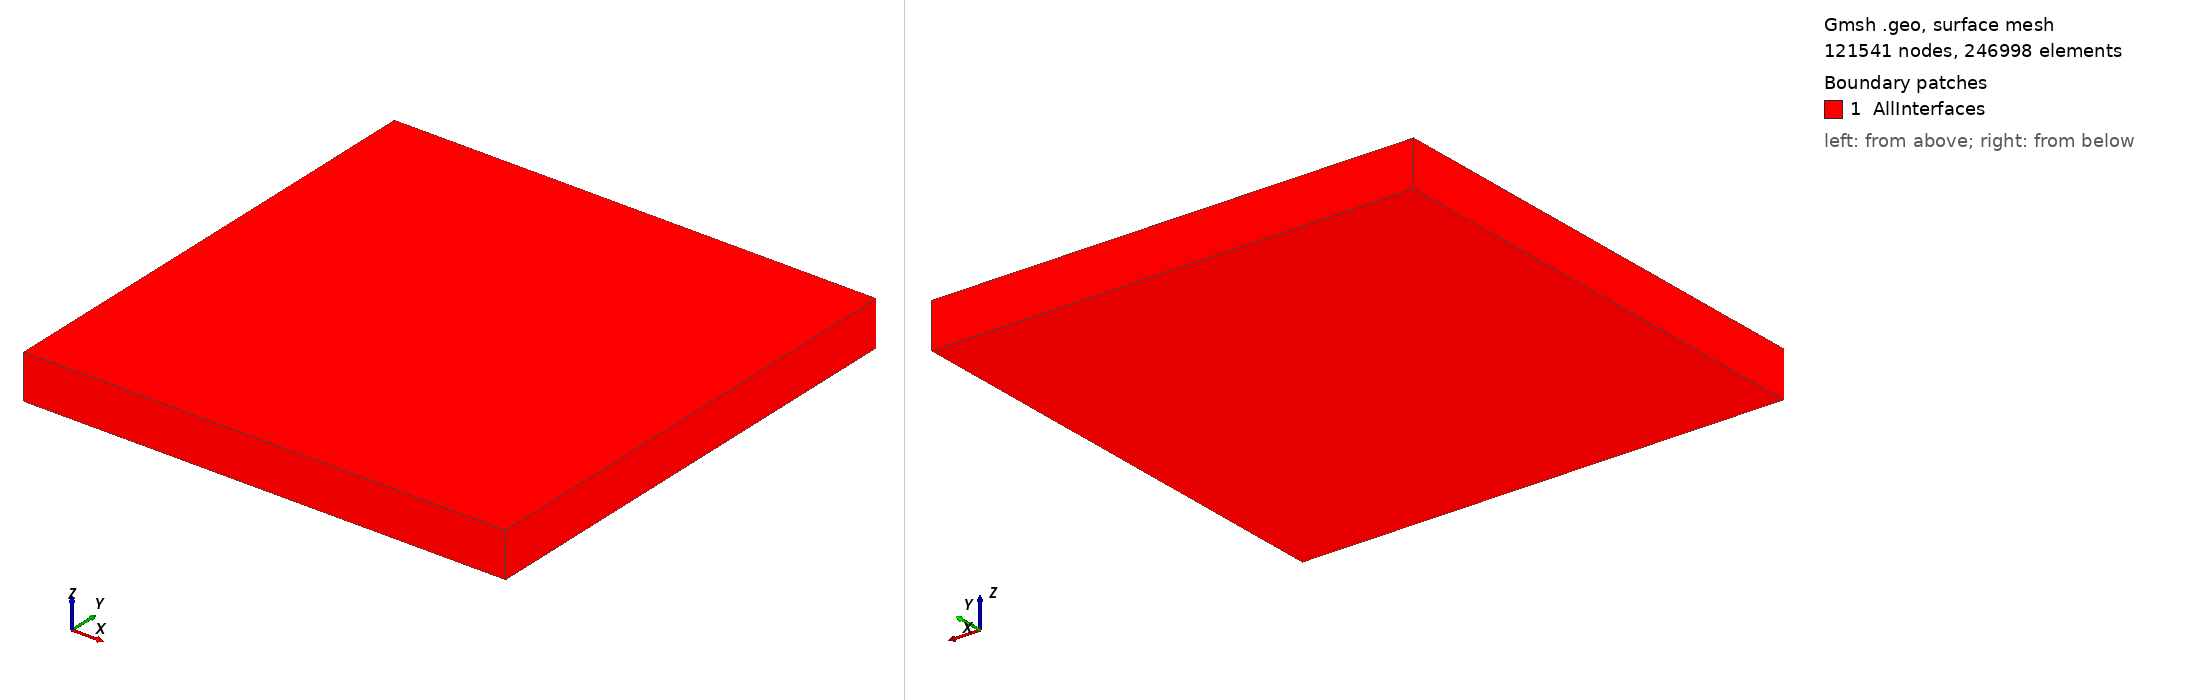

Gmsh geometry script, surface-meshed: 121541 nodes, 246998 surface elements. Boundary patches (legend numbers): 1 AllInterfaces. Left view from above one corner, right view from below the opposite corner. Legend entries are the model's physical surfaces. The drawing asked Gmsh for element sizes between 1% and 20% of the model's largest extent; the script's own settings can give other sizes.

=== tmp_2D.geo (drawn) ===
Mesh.MshFileVersion = 2;
///Parametrization:
//
// It is assumed that the XY-data arrays are flat and parallel to the surface at a given height and
// corresponding data are not changing vertically across a thin layer. 
//
// .... these are the horizontal coordinates of the lower-left (south-west) end of the data array in the mesh [m]:
//
DataRefX=-3305000.0;
DataRefY=-3305000.0;
SurfaceLevel=-2495.2058438264125;
MohoLevel=-20934.93987128108;
LABLevel=-116793.18875723529;
//
// ... this is the height of the grav and magnetic data above ground [m]
//
DataHeightAboveGround=10000.0;
DataThickness=10000.0;
//
// .... this spacing of the data array [m]:
//
DataSpacingX=10000.0;
DataSpacingY=10000.0;
//
// ... number of data points in east-west (X) and north-south (Y) direction:
//
DataNumX=661;
DataNumY=661;
//
// Note: the resolution specified here should roughly match the resolution of the actual data as input data are interpolated to the resolution in the mesh
//
// ... this is the "thickness" of the data array = the thickness of the vertical layer. 
//
DataMeshSizeVertical=10000.0;
//
// ... this is the thickness of region below the data area. We call this the core region which is the focus of the inversion
//
CoreThickness=400000.0;
//
// ... there is also an air layer and this is its thickness [m] (no updates for density and magnetization here)
//
AirLayerThickness=30000.0;
//
// ... there is padding around the core and air layer. For the subsurface there will be updates in padding region but not for the air layer  
//
PaddingX=100000.0;
PaddingY=100000.0;
PaddingZ=100000.0;
PaddingAir=100000.0;
//
// ... these are factors by which the DataMeshSizeVertical is raised in the air layer and in the core. 
//
MeshSizeAirFactor=1;
MeshSizeCoreFactor=1;
//
// ... these are factors by which the core and air layer mesh size are raised for the padding zone. 
//
MeshSizePaddingFactor=5;
// 
ProgressionType=1;
DataLX=DataSpacingX*(DataNumX-1);
DataLY=DataSpacingY*(DataNumY-1);
Depth=CoreThickness+PaddingZ;
Top=AirLayerThickness+PaddingAir;


MeshSizeAir=1*DataMeshSizeVertical;
MeshSizeCore=1*DataMeshSizeVertical;

MeshSizeBase=5*MeshSizeCore;
MeshSizePaddingAir=5*MeshSizeAir;
MeshSizePaddingSurface=5*MeshSizeCore;

DataMeshGround=DataMeshSizeVertical;




//surface in core region:
Point(100)={DataRefX,       DataRefY, SurfaceLevel, DataMeshGround};
Point(200)={DataRefX+DataLX,DataRefY, SurfaceLevel, DataMeshGround};
Point(300)={DataRefX,DataRefY+DataLY, SurfaceLevel, DataMeshGround};
Point(400)={DataRefX+DataLX,DataRefY+DataLY, SurfaceLevel, DataMeshGround};

//bottom data surface
Point(110)={DataRefX,       DataRefY, DataHeightAboveGround, DataMeshGround};
Point(210)={DataRefX+DataLX,DataRefY, DataHeightAboveGround, DataMeshGround};
Point(310)={DataRefX,DataRefY+DataLY, DataHeightAboveGround, DataMeshGround};
Point(410)={DataRefX+DataLX,DataRefY+DataLY, DataHeightAboveGround, DataMeshGround};
    
//top air layer
Point(120)={DataRefX,       DataRefY, AirLayerThickness, MeshSizeAir};
Point(220)={DataRefX+DataLX,DataRefY, AirLayerThickness, MeshSizeAir};
Point(320)={DataRefX,DataRefY+DataLY, AirLayerThickness, MeshSizeAir};
Point(420)={DataRefX+DataLX,DataRefY+DataLY, AirLayerThickness, MeshSizeAir};
        

//moho
Point(150)={DataRefX,       DataRefY, MohoLevel, MeshSizeCore};
Point(250)={DataRefX+DataLX,DataRefY, MohoLevel, MeshSizeCore};
Point(350)={DataRefX,DataRefY+DataLY, MohoLevel, MeshSizeCore};
Point(450)={DataRefX+DataLX,DataRefY+DataLY, MohoLevel, MeshSizeCore};

//bottom core
//Point(160)={DataRefX,       DataRefY, -CoreThickness, MeshSizeCore};
//Point(260)={DataRefX+DataLX,DataRefY, -CoreThickness, MeshSizeCore};
//Point(360)={DataRefX,DataRefY+DataLY, -CoreThickness, MeshSizeCore};
//Point(460)={DataRefX+DataLX,DataRefY+DataLY, -CoreThickness, MeshSizeCore};

//Padding:
Point(901)={DataRefX-PaddingX,DataRefY-PaddingY, -Depth, MeshSizePaddingSurface};
Point(902)={DataRefX-PaddingX,DataRefY-PaddingY, MohoLevel, MeshSizePaddingSurface};
Point(903)={DataRefX-PaddingX,DataRefY-PaddingY, SurfaceLevel, MeshSizePaddingSurface};
Point(904)={DataRefX-PaddingX,DataRefY-PaddingY, Top, MeshSizePaddingAir};

Point(911)={DataRefX+DataLX+PaddingX,DataRefY-PaddingY, -Depth, MeshSizePaddingSurface};
Point(912)={DataRefX+DataLX+PaddingX,DataRefY-PaddingY, MohoLevel, MeshSizePaddingSurface};
Point(913)={DataRefX+DataLX+PaddingX,DataRefY-PaddingY, SurfaceLevel, MeshSizePaddingSurface};
Point(914)={DataRefX+DataLX+PaddingX,DataRefY-PaddingY, Top, MeshSizePaddingAir};

Point(921)={DataRefX-PaddingX,DataRefY+DataLY+PaddingY, -Depth, MeshSizePaddingSurface};
Point(922)={DataRefX-PaddingX,DataRefY+DataLY+PaddingY, MohoLevel, MeshSizePaddingSurface};
Point(923)={DataRefX-PaddingX,DataRefY+DataLY+PaddingY, SurfaceLevel, MeshSizePaddingSurface};
Point(924)={DataRefX-PaddingX,DataRefY+DataLY+PaddingY, Top, MeshSizePaddingAir};

Point(931)={DataRefX+DataLX+PaddingX,DataRefY+DataLY+PaddingY, -Depth, MeshSizePaddingSurface};
Point(932)={DataRefX+DataLX+PaddingX,DataRefY+DataLY+PaddingY, MohoLevel, MeshSizePaddingSurface};
Point(933)={DataRefX+DataLX+PaddingX,DataRefY+DataLY+PaddingY, SurfaceLevel, MeshSizePaddingSurface};
Point(934)={DataRefX+DataLX+PaddingX,DataRefY+DataLY+PaddingY, Top, MeshSizePaddingAir};

Line(1) = {904, 924};
Line(2) = {924, 934};
Line(3) = {934, 914};
Line(4) = {914, 904};
Line(5) = {120, 320};
Line(6) = {320, 420};
Line(7) = {420, 220};
Line(8) = {220, 120};
Line(9) = {110, 310};
Line(10) = {310, 410};
Line(11) = {410, 210};
Line(12) = {210, 110};
Line(13) = {903, 923};
Line(14) = {923, 933};
Line(15) = {933, 913};
Line(16) = {913, 903};
Line(17) = {100, 300};
Line(18) = {300, 400};
Line(19) = {400, 200};
Line(20) = {200, 100};
Line(21) = {902, 922};
Line(22) = {922, 932};
Line(23) = {932, 912};
Line(24) = {912, 902};
Line(25) = {150, 350};
Line(26) = {350, 450};
Line(27) = {450, 250};
Line(28) = {250, 150};
//Line(29) = {160, 360};
//Line(30) = {360, 460};
//Line(31) = {460, 260};
//Line(32) = {260, 160};
Line(33) = {901, 921};
Line(34) = {921, 931};
Line(35) = {931, 911};
Line(36) = {901, 911};
Line(37) = {300, 310};
Line(38) = {100, 110};
Line(39) = {200, 210};
Line(40) = {400, 410};
Line(41) = {100, 150};
Line(42) = {300, 350};
Line(43) = {200, 250};
Line(44) = {400, 450};
//Line(45) = {150, 160};
//Line(46) = {350, 360};
//Line(47) = {250, 260};
//Line(48) = {450, 460};
Line(49) = {924, 923};
Line(50) = {904, 903};
Line(51) = {934, 933};
Line(52) = {914, 913};
Line(53) = {923, 922};
Line(54) = {903, 902};
Line(55) = {913, 912};
Line(56) = {933, 932};
Line(57) = {922, 921};
Line(58) = {902, 901};
Line(59) = {932, 931};
Line(60) = {912, 911};
Line Loop(1) = {20, 17, 18, 19};
Plane Surface(1) = {1};
Line Loop(2) = {12, 9, 10, 11};
Plane Surface(2) = {2};
Line Loop(3) = {27, 28, 25, 26};
Plane Surface(3) = {3};
//Line Loop(4) = {30, 31, 32, 29};
//Plane Surface(4) = {4};
Line Loop(5) = {4, 1, 2, 3};
Plane Surface(5) = {5};
Line Loop(6) = {34, 35, -36, 33};
Plane Surface(6) = {6};
Line Loop(7) = {15, 16, 13, 14};
Plane Surface(7) = {1, 7};
Line Loop(8) = {23, 24, 21, 22};
Plane Surface(8) = {3, 8};

dataVolume[]=Extrude {0,0,DataThickness}{Surface{2};Layers{1};};
//Physical Volume("DataArea")={dataVolume[1]};

//Submantel
Point(950)={DataRefX,       DataRefY, LABLevel, MeshSizeCore};
Point(960)={DataRefX,       DataRefY, LABLevel-(LABLevel+CoreThickness)/2, MeshSizeCore};
Point(970)={DataRefX,       DataRefY, -CoreThickness, MeshSizeCore};

Point(954)={DataRefX,       DataRefY+DataLY, LABLevel, MeshSizeCore};
Point(964)={DataRefX,       DataRefY+DataLY, LABLevel-(LABLevel+CoreThickness)/2, MeshSizeCore};
Point(974)={DataRefX,       DataRefY+DataLY, -CoreThickness, MeshSizeCore};

Point(946)={DataRefX+DataLX,       DataRefY, LABLevel, MeshSizeCore};
Point(956)={DataRefX+DataLX,       DataRefY, LABLevel-(LABLevel+CoreThickness)/2, MeshSizeCore};
Point(966)={DataRefX+DataLX,       DataRefY, -CoreThickness, MeshSizeCore};

Point(945)={DataRefX+DataLX,       DataRefY+DataLY, LABLevel, MeshSizeCore};
Point(955)={DataRefX+DataLX,       DataRefY+DataLY, LABLevel-(LABLevel+CoreThickness)/2, MeshSizeCore};
Point(965)={DataRefX+DataLX,       DataRefY+DataLY, -CoreThickness, MeshSizeCore};



Line(77) = {940, 320};
Line(78) = {936, 120};
Line(79) = {944, 420};
Line(80) = {935, 220};
Line Loop(9) = {49, 14, -51, -2};
Plane Surface(83) = {9};
Line Loop(10) = {53, 22, -56, -14};
Plane Surface(84) = {10};
Line Loop(11) = {22, 59, -34, -57};
Plane Surface(85) = {11};
Line Loop(12) = {77, 6, -79, -64};
Plane Surface(86) = {12};
Line Loop(13) = {8, 5, 6, 7};
Plane Surface(87) = {13};
Line Loop(14) = {37, 10, -40, -18};
Plane Surface(88) = {14};
Line Loop(15) = {18, 44, -26, -42};
Plane Surface(89) = {15};
//Line Loop(16) = {48, -30, -46, 26};
//Plane Surface(90) = {16};
Line Loop(17) = {77, -5, -78, 63};
Plane Surface(91) = {17};
Line Loop(18) = {38, 9, -37, -17};
Plane Surface(92) = {18};
Line Loop(19) = {41, 25, -42, -17};
Plane Surface(93) = {19};
//Line Loop(20) = {45, 29, -46, -25};
//Plane Surface(94) = {20};
Line Loop(21) = {50, 13, -49, -1};
Plane Surface(95) = {21};
Line Loop(22) = {54, 21, -53, -13};
Plane Surface(96) = {22};
Line Loop(23) = {58, 33, -57, -21};
Plane Surface(97) = {23};
Line Loop(24) = {79, 7, -80, -65};
Plane Surface(98) = {24};
Line Loop(25) = {39, -11, -40, 19};
Plane Surface(99) = {25};
Line Loop(26) = {43, -27, -44, 19};
Plane Surface(100) = {26};
//Line Loop(27) = {47, -31, -48, 27};
//Plane Surface(101) = {27};
Line Loop(28) = {51, 15, -52, -3};
Plane Surface(102) = {28};
Line Loop(29) = {15, 55, -23, -56};
Plane Surface(103) = {29};
Line Loop(30) = {59, 35, -60, -23};
Plane Surface(104) = {30};
Line Loop(31) = {8, -78, -62, 80};
Plane Surface(105) = {31};
Line Loop(32) = {38, -12, -39, 20};
Plane Surface(106) = {32};
Line Loop(33) = {20, 41, -28, -43};
Plane Surface(107) = {33};
//Line Loop(34) = {28, 45, -32, -47};
//Plane Surface(108) = {34};
Line Loop(35) = {4, 50, -16, -52};
Plane Surface(109) = {35};
Line Loop(36) = {16, 54, -24, -55};
Plane Surface(110) = {36};
Line Loop(37) = {24, 58, 36, -60};
Plane Surface(111) = {37};

//submantle
Line(113) = {945, 946};
Line(114) = {946, 950};
Line(115) = {950, 954};
Line(116) = {954, 945};

Line(135) = {955, 956};
Line(136) = {956, 960};
Line(137) = {960, 964};
Line(138) = {964, 955};

Line(157) = {965, 966};
Line(158) = {966, 970};
Line(159) = {970, 974};
Line(160) = {974, 965};


Line(119) = {250, 946};
Line(123) = {150, 950};
Line(127) = {350, 954};
Line(118) = {450, 945};

Line(145) = {950, 960};
Line(167) = {960, 970};
Line(149) = {954, 964};
Line(171) = {964, 974};
Line(141) = {946, 956};
Line(163) = {956, 966};
Line(140) = {945, 955};
Line(162) = {955, 965};


Line Loop(38) = {113, 114, 115, 116};
Plane Surface(133) = {38};

Line Loop(39) = {27, 119, -113, -118};
Plane Surface(120) = {39};
Line Loop(40) = {28, 123, -114, -119};
Plane Surface(124) = {40};
Line Loop(41) = {25, 127, -115, -123};
Plane Surface(128) = {41};
Line Loop(42) = {26, 118, -116, -127};
Plane Surface(132) = {42};

Line Loop(43) = {135, 136, 137, 138};
Plane Surface(155) = {43};

Line Loop(44) = {113,141,-135,-140};
Plane Surface(142) = {44};
Line Loop(45) = {114,145,-136,-141};
Plane Surface(146) = {45};
Line Loop(46) = {115,149,-137,-145};
Plane Surface(150) = {46};
Line Loop(47) = {116,140,-138,-149};
Plane Surface(154) = {47};


Line Loop(48) = {157,158,159,160};
Plane Surface(177) = {48};

Line Loop(49) = {135,163,-157,-162};
Plane Surface(164) = {49};
Line Loop(50) = {136,167,-158,-163};
Plane Surface(168) = {50};
Line Loop(51) = {137,171,-159,-167};
Plane Surface(172) = {51};
Line Loop(52) = {138,162,-160,-171};
Plane Surface(176) = {52};



Physical Surface("AllInterfaces") = {1, 2 , 3 , 5,6,7,8 , 83 , 84 , 85 , 86 , 87 , 88 , 89 , 91 , 92 , 93 , 95 , 96 , 97 , 98 , 99 , 100  , 102 , 103 , 104 , 105 , 106 , 107 , 109 , 110 , 111, 82, 2, 77, 69, 73, 81,133,120,124,128,132,155,142,146,150,154,177,164,168,172,176};

//Physical Surface("AllInterfaces") = {1, 2 , 3 , 4 , 5,6,7,8 , 83 , 84 , 85 , 86 , 87 , 88 , 89 , 90 , 91 , 92 , 93 , 94 , 95 , 96 , 97 , 98 , 99 , 100 , 101 , 102 , 103 , 104 , 105 , 106 , 107 , 108 , 109 , 110 , 111, 82, 2, 77, 69, 73, 81,133,120,124,};
// Physical Surface("AllFaces") = {1, 2 , 3 , 4 , 5 , 6 , 7 , 8 , 83 , 84 , 85 , 86 , 87 , 88 , 89 , 90 , 91 , 92 , 93 , 94 , 95 , 96 , 97 , 98 , 99 , 100 , 101 , 102 , 103 , 104 , 105 , 106 , 107 , 108 , 109 , 110 , 111, 82, 2, 77, 69, 73, 81};
